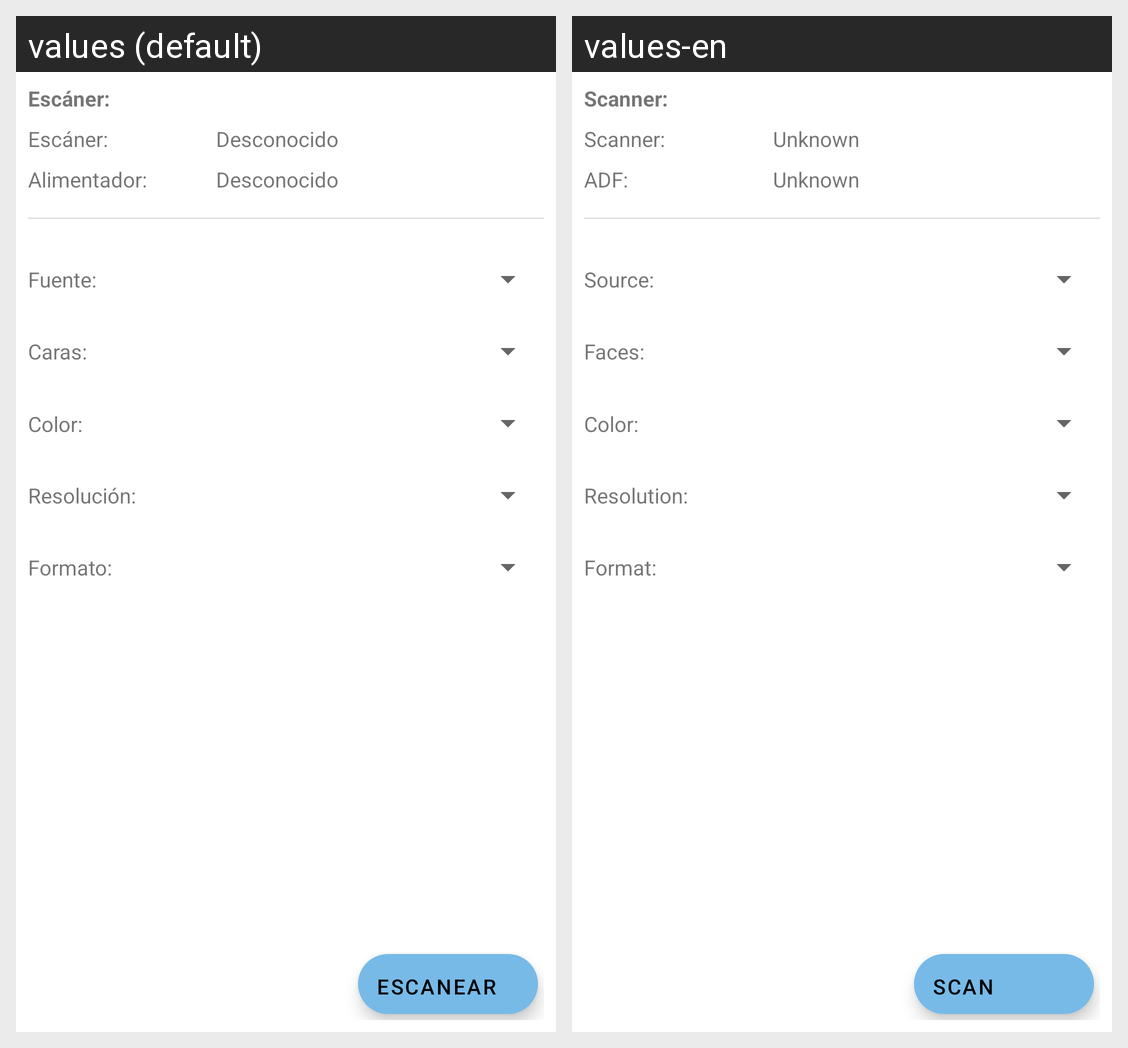

This grid shows one Android layout under two languages. Give, for every string resource on the screen, its name, the default text and each shown locale's text.
Android screen res/layout/fragment_scan_options.xml rendered under 2 locales, left to right: values (default), values-en. Device: Nexus 5 (rendered at 1080×1920; each locale shown at half size, 540×960, under a caption strip naming it); theme AppTheme.
Strings drawn on this screen, with the default value and each locale's value (text and hints the layout hard-codes, and strings that could not be matched under every locale, appear in the picture but are not listed):

ScanOption_scanner_label
  values: Escáner:
  values-en: Scanner:

SCANNER_STATUS_UNKNOWN
  values: Desconocido
  values-en: Unknown

ScanOption_adf_label
  values: Alimentador:
  values-en: ADF:

ADF_STATUS_UNKNOWN
  values: Desconocido
  values-en: Unknown

ScanOption_source_label
  values: Fuente:
  values-en: Source:

ScanOption_faces_label
  values: Caras:
  values-en: Faces:

ScanOption_color_label
  values: Color:
  values-en: Color:

ScanOption_resolution_label
  values: Resolución:
  values-en: Resolution:

ScanOption_format_label
  values: Formato:
  values-en: Format:

ScanOption_scan_button
  values: Escanear
  values-en: Scan
